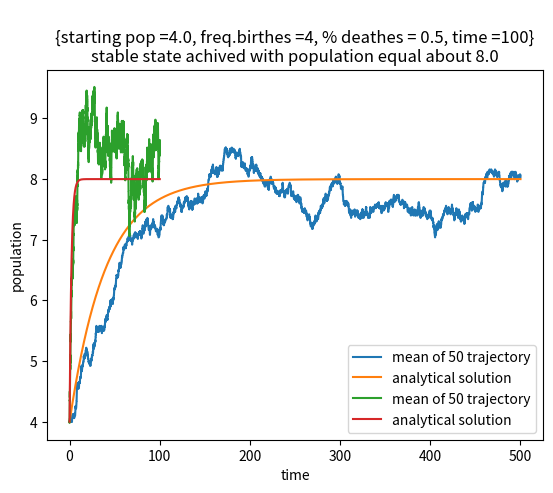

This chart was generated by the following Python code:
import numpy as np
import numpy.random as npr
from math import log,exp,sqrt
import matplotlib.pyplot as plt
import scipy.interpolate as intp

beta_birth, k0, N0 = 0.2, 0.025, 20.0

def wait_time(mi):
    return  -(1/mi)*log(npr.rand())

def xi1( beta_birth, k0, pop):
    return beta_birth / ( beta_birth + k0 * pop)
# xi2 = 1 - xi1

def simul_correction( trajectory, epsilon=1e-6 ):
    corrected_trajectory = [ trajectory[0] ]
    for i in range(1,len(trajectory)):
        corrected_trajectory.append(
            [ trajectory[i][0] - epsilon, trajectory[i-1][1] ]
            )
        corrected_trajectory.append( trajectory[i] )
    return corrected_trajectory

def simulation( N0, t0, t_end, beta_birth, k0, popul_Integer = True ):
    pop = N0
    trajectory = [ [t0, pop] ]
    t = t0 + wait_time(beta_birth)
    while t < t_end and pop > 0:
        if npr.rand() < xi1( beta_birth, k0, pop):          # narodziny
            if popul_Integer:
                pop += 1                # integer case (default)
            else:
                pop += beta_birth       # float case
        else:                                               # śmierć
            if popul_Integer:
                pop -= 1                # integer case (default)
            else:
                pop = (1 - k0) * pop    # float case
        trajectory.append( [ t, pop ] )
        t += wait_time(beta_birth)
    trajectory.append( [ t_end, pop ] )
    return simul_correction( trajectory )

def graphic_trajectory( trajectory, ls ):
    coordsX = [ tr[0] for tr in trajectory ]
    coordsY = [ tr[1] for tr in trajectory ]
    f = intp.interp1d( coordsX, coordsY )
    fls = [ f(t) for t in ls ]
    return fls

def analyticalSolution( t, N0, beta_birth, k0 ):
    return exp(-t*k0) * ( N0 - beta_birth / k0 ) + beta_birth / k0

def infoString( N0, beta_birth, k0, t0, t_end ):
    return( "\n{starting pop =" + str(N0) + ", freq.birthes =" + str(beta_birth)
            + ", % deathes = " + str(k0) + ", time =" + str(t_end-t0) +"}" )

def plotDrawing( numPlots, lsX, lsY, labels, title="",
                 legend="lower right", xlabel="time", ylabel="population"):
    for i in range(numPlots):
        plt.plot( lsX, lsY[i], label = labels[i] )
    plt.legend(loc=legend)
    plt.xlabel(xlabel)
    plt.ylabel(ylabel)
    plt.title( title ) 
    #plt.show()
    return plt.show()

def graphic_mean_trajectory( nr_trajectories, trajectories, ls ):
    ff = []
    for i in range(nr_trajectories):
        coordsX = [ tr[0] for tr in trajectories[i] ]
        coordsY = [ tr[1] for tr in trajectories[i] ]
        f = intp.interp1d( coordsX, coordsY )
        ff.append(f)
    fls = [ np.mean( [ ff[i](t) for i in range(nr_trajectories) ] ) for t in ls ]
    return fls

#############
beta_birth, k0, N0 = 0.2, 0.025, 4.0
t0, t_end = 0, 500

nr_trajectories, trajectories = 50, []
for i in range(nr_trajectories):
    trajectories.append( simulation( N0, t0, t_end, beta_birth, k0 ) )

ls = np.linspace( t0, t_end, 10001)
fls = graphic_mean_trajectory( nr_trajectories, trajectories, ls )
als = [ analyticalSolution( t, N0, beta_birth, k0 ) for t in ls]

# stable state of proces occurs, when derivative of population by time == 0,
# which happens only when:
# pop == beta_birth / k0
stable_pop = beta_birth / k0


plotDrawing( numPlots = 2, lsX = ls, lsY = [fls, als],
             labels = [ "mean of " + str(nr_trajectories) + " trajectory",
                        "analytical solution" ],
             title = infoString( N0, beta_birth, k0, t0, t_end )
             + "\nstable state achived with population equal about "
             + str(stable_pop)
             )

#############
beta_birth, k0, N0 = 4, 0.5, 4.0
t0, t_end = 0, 100

nr_trajectories, trajectories = 50, []
for i in range(nr_trajectories):
    trajectories.append( simulation( N0, t0, t_end, beta_birth, k0 ) )

ls = np.linspace( t0, t_end, 10001)
fls = graphic_mean_trajectory( nr_trajectories, trajectories, ls )
als = [ analyticalSolution( t, N0, beta_birth, k0 ) for t in ls]

# stable state of proces occurs, when derivative of population by time == 0,
# which happens only when:
# pop == beta_birth / k0
stable_pop = beta_birth / k0


plotDrawing( numPlots = 2, lsX = ls, lsY = [fls, als],
             labels = [ "mean of " + str(nr_trajectories) + " trajectory",
                        "analytical solution" ],
             title = infoString( N0, beta_birth, k0, t0, t_end )
             + "\nstable state achived with population equal about "
             + str(stable_pop)
             )



